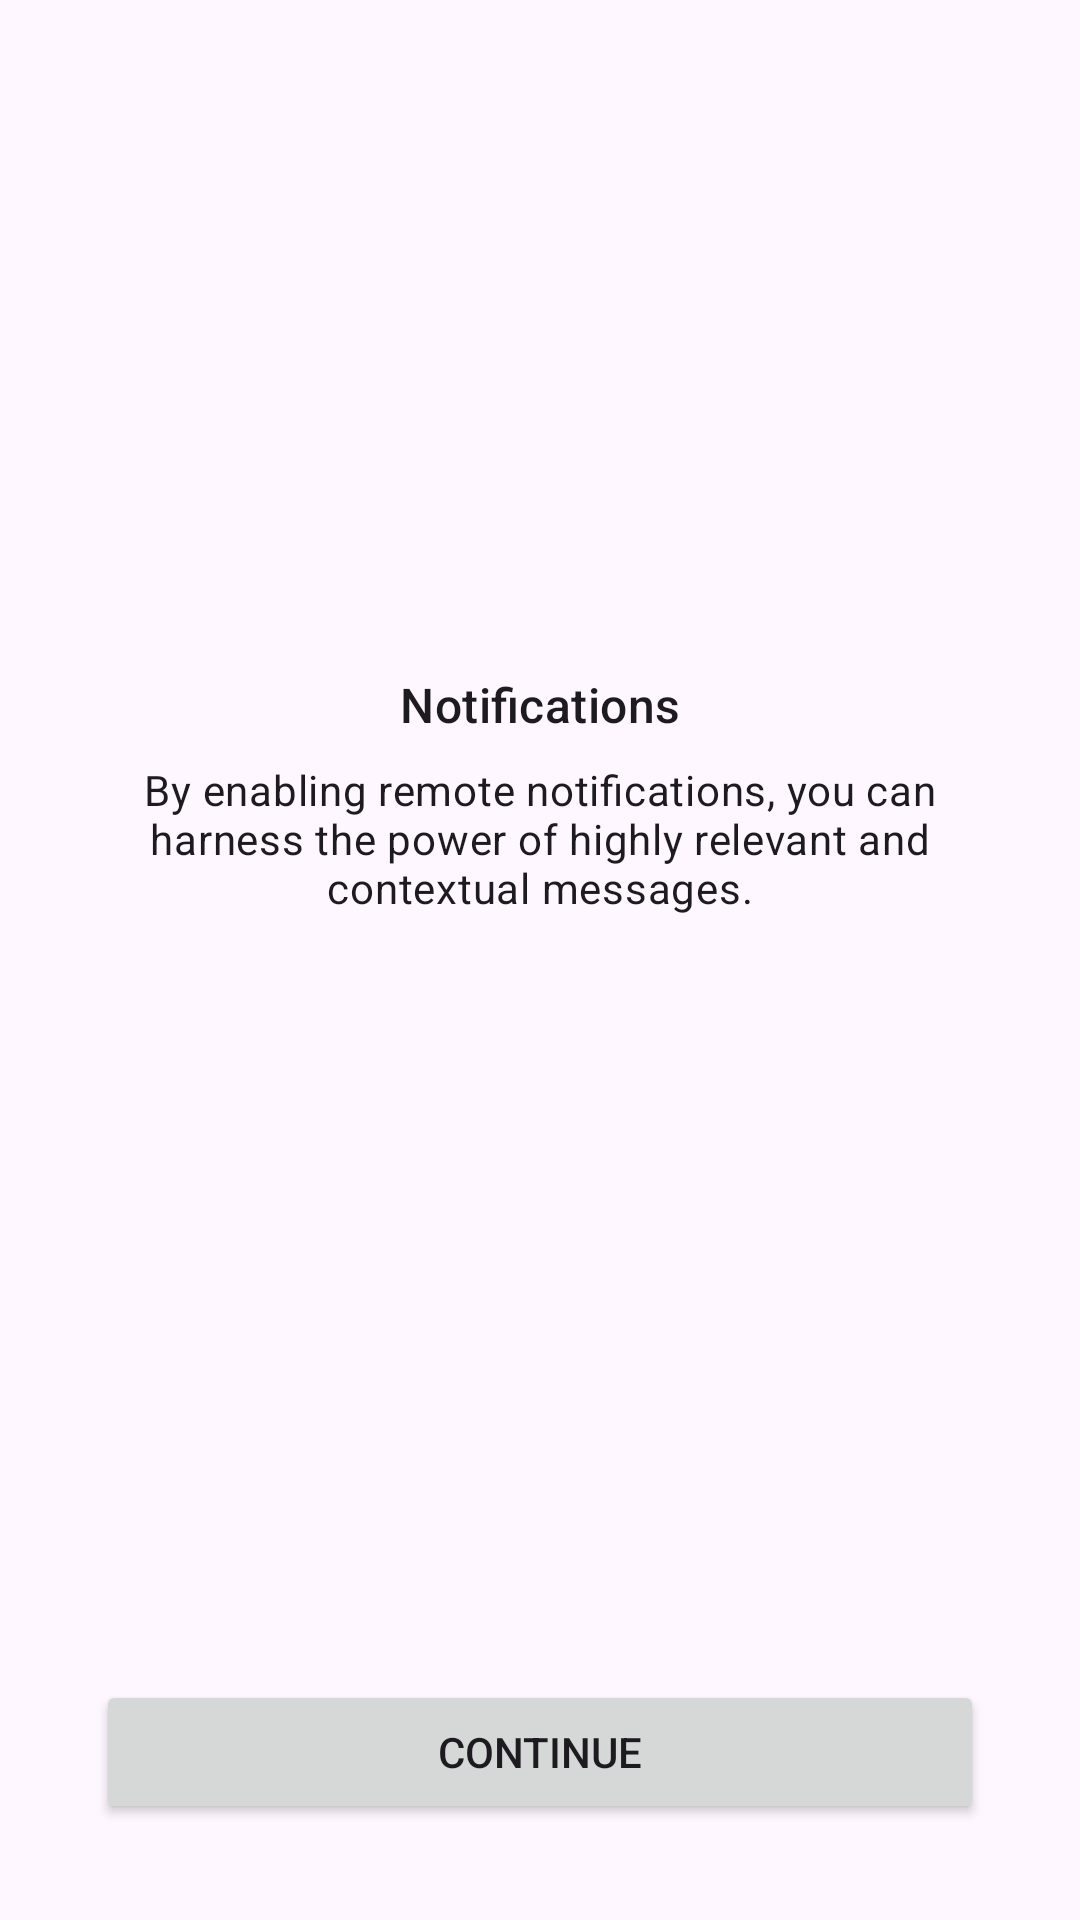

Write the Android layout XML for this screen, with the resource values it uses.
<!-- AndroidManifest.xml: application theme Theme.App -->
<!-- res/layout/fragment_intro_notifications.xml -->
<?xml version="1.0" encoding="utf-8"?>
<ScrollView xmlns:android="http://schemas.android.com/apk/res/android"
    xmlns:app="http://schemas.android.com/apk/res-auto"
    xmlns:tools="http://schemas.android.com/tools"
    android:layout_width="match_parent"
    android:layout_height="match_parent"
    android:fillViewport="true"
    tools:context=".ui.intro.children.IntroWelcomeFragment">

    <androidx.constraintlayout.widget.ConstraintLayout
        android:layout_width="match_parent"
        android:layout_height="wrap_content">

        <ImageView
            android:id="@+id/artwork"
            android:layout_width="0dp"
            android:layout_height="0dp"
            android:layout_marginHorizontal="32dp"
            android:layout_marginTop="32dp"
            android:src="@drawable/artwork_intro_notifications"
            app:layout_constraintHeight_percent="0.25"
            app:layout_constraintHeight_max="256dp"
            app:layout_constraintEnd_toEndOf="parent"
            app:layout_constraintStart_toStartOf="parent"
            app:layout_constraintTop_toTopOf="parent"
            tools:ignore="ContentDescription" />

        <TextView
            android:id="@+id/title_label"
            android:layout_width="0dp"
            android:layout_height="wrap_content"
            android:layout_marginHorizontal="32dp"
            android:layout_marginTop="32dp"
            android:text="@string/intro_notifications_title"
            android:textAlignment="center"
            android:textAppearance="?attr/textAppearanceTitleMedium"
            app:layout_constraintEnd_toEndOf="parent"
            app:layout_constraintStart_toStartOf="parent"
            app:layout_constraintTop_toBottomOf="@id/artwork" />

        <TextView
            android:id="@+id/message_label"
            android:layout_width="0dp"
            android:layout_height="wrap_content"
            android:layout_marginHorizontal="32dp"
            android:layout_marginTop="8dp"
            android:text="@string/intro_notifications_message"
            android:textAlignment="center"
            android:textAppearance="?attr/textAppearanceBodyMedium"
            app:layout_constraintWidth_max="512dp"
            app:layout_constraintEnd_toEndOf="parent"
            app:layout_constraintStart_toStartOf="parent"
            app:layout_constraintTop_toBottomOf="@id/title_label" />

        <Button
            android:id="@+id/continue_button"
            android:layout_width="0dp"
            android:layout_height="wrap_content"
            android:layout_marginHorizontal="32dp"
            android:layout_marginTop="48dp"
            android:layout_marginBottom="32dp"
            android:text="@string/intro_notifications_button"
            app:layout_constraintBottom_toBottomOf="parent"
            app:layout_constraintEnd_toEndOf="parent"
            app:layout_constraintStart_toStartOf="parent"
            app:layout_constraintTop_toBottomOf="@id/message_label"
            app:layout_constraintVertical_bias="1" />

    </androidx.constraintlayout.widget.ConstraintLayout>

</ScrollView>
<!-- resources referenced by this layout -->
<resources>
  <string name="intro_notifications_button">Continue</string>
  <string name="intro_notifications_message">By enabling remote notifications, you can harness the power of highly relevant and contextual messages.</string>
  <string name="intro_notifications_title">Notifications</string>
  <style name="Theme.App" parent="Base.Theme.App">
          <item name="windowActionBar">false</item>
          <item name="windowNoTitle">true</item>
  
          
          <item name="android:navigationBarColor">@android:color/transparent</item>
          <item name="android:statusBarColor">@android:color/transparent</item>
          <item name="android:windowLightStatusBar">?attr/isLightTheme</item>
      </style>
  <style name="Base.Theme.App" parent="Theme.Material3.DayNight">
          
          
      </style>
</resources>
